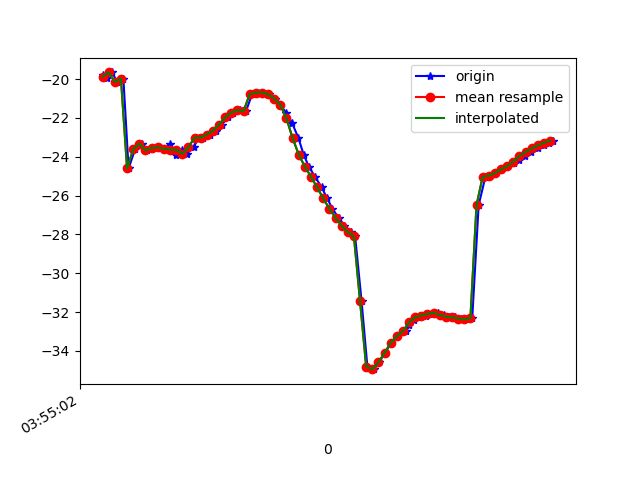

The data file committed next to this chart (first rows):
1618199702900, 895365846643655, -19.78877, 15.245988, -17.939306
1618199702913, 895365865874425, -19.94, 15.25, -18.09
1618199702931, 895365885105195, -19.65, 15.23, -17.64
1618199702948, 895365904335965, -20.14, 15.47, -18.21
1618199702968, 895365923566735, -19.98, 15.3, -17.82
1618199702985, 895365942797505, -24.6, 16.17, -19.07
1618199703006, 895365962028275, -23.62, 15.96, -17.33
1618199703030, 895365981259045, -23.32, 16.16, -16.84
1618199703045, 895366000489815, -23.67, 16.27, -17.16
1618199703060, 895366019720585, -23.54, 16.13, -16.86
1618199703082, 895366038951355, -23.51, 17, -16.44
1618199703102, 895366058182125, -23.59, 16.77, -16.4
1618199703120, 895366077412895, -23.36, 16.72, -16.14
1618199703139, 895366096643665, -23.9, 17.22, -16.7
1618199703158, 895366115874435, -23.64, 16.96, -16.13
1618199703175, 895366135105205, -23.84, 17.53, -16.46
1618199703197, 895366154335975, -23.51, 17.5, -16.76
1618199703214, 895366173566745, -23.01, 17.34, -16.6
1618199703229, 895366192797515, -23.01, 16.64, -17.54
1618199703252, 895366212028285, -22.86, 15.39, -18.65
1618199703270, 895366231259055, -22.65, 14.18, -20.33
1618199703289, 895366250489825, -22.34, 13.11, -22.61
1618199703310, 895366269720595, -21.97, 11.97, -25.37
1618199703327, 895366288951365, -21.72, 10.55, -28.48
1618199703348, 895366308182135, -21.6, 8.895, -31.81
1618199703368, 895366327412905, -21.65, 6.709, -36.54
1618199703388, 895366346643675, -20.77, 5.674, -38.81
1618199703403, 895366365874445, -20.69, 4.336, -42.32
1618199703423, 895366385105215, -20.69, 3.097, -45.77
1618199703443, 895366404335985, -20.78, 1.939, -49.01
1618199703462, 895366423566755, -21, 0.9934, -52.07
1618199703480, 895366442797525, -21.32, 0.332, -55.03
1618199703500, 895366462028295, -21.77, -0.2044, -57.95
1618199703519, 895366481259065, -22.28, -0.7366, -60.69
1618199703539, 895366500489835, -23.04, -1.313, -63.52
1618199703556, 895366519720605, -23.88, -1.945, -66.41
1618199703573, 895366538951375, -24.51, -2.599, -68.95
1618199703593, 895366558182145, -25.02, -3.185, -71.03
1618199703615, 895366577412915, -25.58, -3.735, -72.69
1618199703633, 895366596643685, -26.15, -4.255, -73.93
1618199703650, 895366615874455, -26.68, -4.666, -74.74
1618199703670, 895366635105225, -27.15, -4.943, -75.08
1618199703689, 895366654335995, -27.55, -5.061, -74.92
1618199703710, 895366673566765, -27.87, -5.083, -74.33
1618199703724, 895366692797535, -28.1, -4.939, -73.35
1618199703745, 895366712028305, -31.43, -4.642, -67.35
1618199703764, 895366731259075, -34.82, -3.944, -69.66
1618199703784, 895366750489845, -34.94, -2.977, -67.89
1618199703801, 895366769720615, -34.59, -1.587, -65.09
1618199703822, 895366788951385, -34.1, -0.1227, -61.93
1618199703841, 895366808182155, -33.59, 1.284, -58.5
1618199703861, 895366827412925, -33.24, 2.882, -54.73
1618199703891, 895366846643695, -32.99, 4.63, -50.69
1618199703900, 895366865874465, -32.68, 6.252, -46.51
1618199703917, 895366885105235, -32.39, 7.679, -42.23
1618199703937, 895366904336005, -32.26, 8.956, -38.02
1618199703955, 895366923566775, -32.18, 10.13, -34
1618199703974, 895366942797545, -32.09, 11.26, -30.4
1618199703993, 895366962028315, -32.04, 12.33, -27.14
1618199704015, 895366981259085, -32.14, 13.35, -24.27
1618199704031, 895367000489855, -32.24, 14.35, -22.08
... 18 more rows
